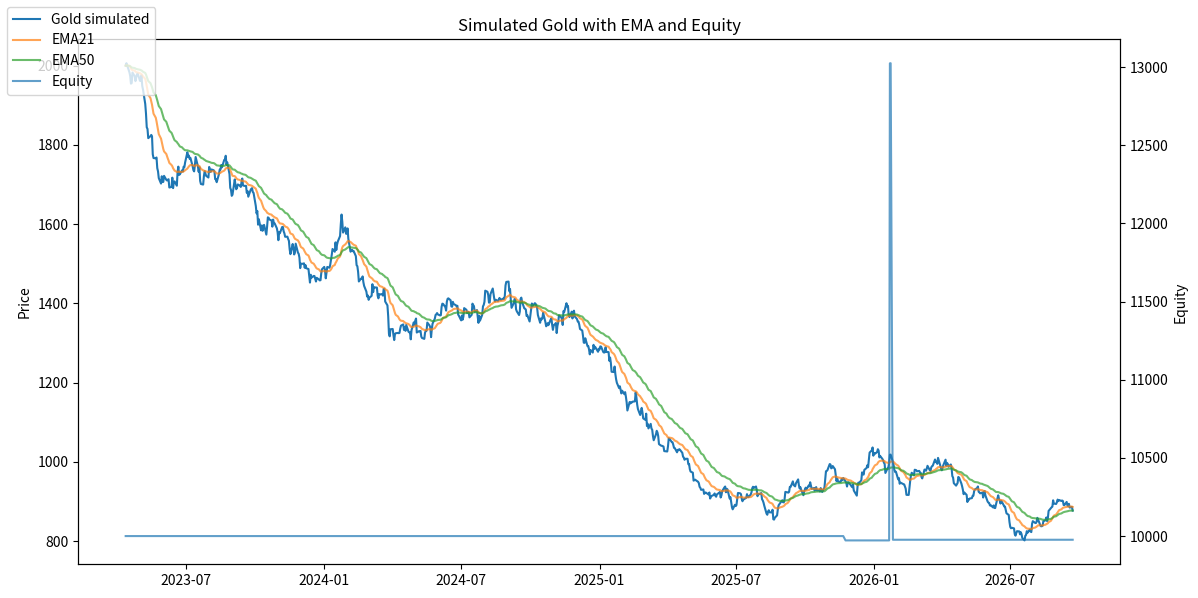

The script that saved this image:
import numpy as np
import pandas as pd
import matplotlib.pyplot as plt

# ===============================
# 1) SIMULATE GOLD PRICES WITH GBM
# ===============================
def simulate_gold_prices(
    n_days=750,
    start_price=2000.0,
    annual_drift=0.02,
    annual_vol=0.15,
    seed=42
):
    rng = np.random.default_rng(seed)
    dt = 1.0 / 252.0
    mu = annual_drift
    sigma = annual_vol
    shocks = rng.normal(loc=0.0, scale=np.sqrt(dt), size=n_days)
    log_rets = (mu - 0.5 * sigma**2) * dt + sigma * shocks
    prices = start_price * np.exp(np.cumsum(log_rets))
    idx = pd.bdate_range(end=pd.Timestamp.today().normalize(), periods=n_days)
    return pd.Series(prices, index=idx, name="Close")

def ohlc_from_close(close: pd.Series, seed=123):
    rng = np.random.default_rng(seed)
    df = pd.DataFrame(index=close.index)
    df["Close"] = close

    vol_proxy = close.pct_change().rolling(20).std().bfill()
    vol_proxy = vol_proxy.replace(0, vol_proxy[vol_proxy > 0].min())
    base_range = (close * vol_proxy * 0.6).clip(lower=0.2)

    up = rng.uniform(0.2, 1.0, size=len(df))
    down = rng.uniform(0.2, 1.0, size=len(df))
    open_price = df["Close"].shift(1).fillna(df["Close"].iloc[0])
    high = np.maximum(df["Close"], open_price) + up * base_range.values
    low = np.minimum(df["Close"], open_price) - down * base_range.values

    df["Open"] = open_price
    df["High"] = high
    df["Low"] = low

    df["High"] = df[["High", "Open", "Close"]].max(axis=1)
    df["Low"]  = df[["Low", "Open", "Close"]].min(axis=1)

    # Simulate a volume series loosely tied to true range with noise
    tr = (df["High"] - df["Low"]).abs()
    noise = rng.lognormal(mean=0.0, sigma=0.35, size=len(df))
    base = (tr / tr.rolling(50).mean().bfill()).clip(lower=0.2).values
    df["Volume"] = (1e6 * base * noise).astype(int)

    return df[["Open", "High", "Low", "Close", "Volume"]]

# ===============================
# 2) INDICATORS
# ===============================
def ema(series, length):
    return series.ewm(span=length, adjust=False).mean()

def true_range(df):
    prev_close = df["Close"].shift(1)
    h_l = df["High"] - df["Low"]
    h_pc = (df["High"] - prev_close).abs()
    l_pc = (df["Low"] - prev_close).abs()
    tr = pd.concat([h_l, h_pc, l_pc], axis=1).max(axis=1)
    return tr

def atr(df, length=14):
    tr = true_range(df)
    return tr.ewm(alpha=1/length, min_periods=length, adjust=False).mean()

# ===============================
# 3) PRICE ACTION SIGNALS
# ===============================
def pa_signals(
    df,
    ema_fast_len=21,
    ema_trend_len=50,
    min_pullback_bars=2,
    fail_window=6,
    second_entry_window=12,
    vol_lookback=20,
    atr_lookback=20,
    vol_drop_mult=0.9,
    atr_drop_mult=0.9,
    allow_shorts=False
):
    """
    Two long and short setups
    A) Second entry: after a pullback against the EMA21 trend,
       a first cross of EMA21 fails within fail_window bars,
       then the next cross in trend direction within second_entry_window triggers entry
       confirmation requires taking out the high (for long) or low (for short) of the first cross bar
    B) Pullback to EMA21 with drop in volume or volatility:
       in trend, price pulls back to EMA21 and crosses back in trend direction
       and Volume < SMA(vol_lookback) * vol_drop_mult OR ATR < SMA(atr_lookback) * atr_drop_mult
    """
    out = pd.DataFrame(index=df.index)
    out["Close"] = df["Close"]
    out["EMA21"] = ema(df["Close"], ema_fast_len)
    out["EMA50"] = ema(df["Close"], ema_trend_len)
    out["ATR"] = atr(df, 14)
    out["VOL_SMA"] = df["Volume"].rolling(vol_lookback).mean()
    out["ATR_SMA"] = out["ATR"].rolling(atr_lookback).mean()

    # Cross helpers
    cross_up = (out["Close"] > out["EMA21"]) & (out["Close"].shift(1) <= out["EMA21"].shift(1))
    cross_dn = (out["Close"] < out["EMA21"]) & (out["Close"].shift(1) >= out["EMA21"].shift(1))

    # Trend filters
    uptrend   = out["Close"] > out["EMA50"]
    downtrend = out["Close"] < out["EMA50"]

    # Pullback counters relative to EMA21 within trend
    pullback_up = ((out["Close"] <= out["EMA21"]) & uptrend).astype(int)
    pullback_dn = ((out["Close"] >= out["EMA21"]) & downtrend).astype(int)
    pb_count_up = pullback_up.groupby((pullback_up != pullback_up.shift()).cumsum()).cumsum()
    pb_count_dn = pullback_dn.groupby((pullback_dn != pullback_dn.shift()).cumsum()).cumsum()

    # Drop conditions in volume or volatility
    vol_drop = df["Volume"] < (out["VOL_SMA"] * vol_drop_mult)
    atr_drop = out["ATR"] < (out["ATR_SMA"] * atr_drop_mult)
    drop_ok = vol_drop | atr_drop

    # Stateful second entry detection
    long_second = pd.Series(0, index=df.index, dtype=int)
    short_second = pd.Series(0, index=df.index, dtype=int)

    first_up_time = None
    first_up_high = None
    first_up_fail_time = None

    first_dn_time = None
    first_dn_low = None
    first_dn_fail_time = None

    for t in range(2, len(df)):
        i = df.index[t]
        im1 = df.index[t-1]

        # Long second entry state machine
        if uptrend.iloc[t]:
            # Identify valid pullback completed then cross up
            if pb_count_up.iloc[t-1] >= min_pullback_bars and cross_up.iloc[t]:
                # If we do not have an active first attempt, set it
                if first_up_time is None or (i - first_up_time).days > second_entry_window:
                    first_up_time = i
                    first_up_high = df["High"].iloc[t]
                    first_up_fail_time = None
                else:
                    # We already had a first attempt, this is a second cross
                    # Confirm failure happened first
                    if first_up_fail_time is not None and (i - first_up_fail_time).days <= second_entry_window:
                        # confirmation by taking out the high of the first cross bar
                        if df["High"].iloc[t] > first_up_high:
                            long_second.iloc[t] = 1
                        # reset state after trigger
                        first_up_time = None
                        first_up_high = None
                        first_up_fail_time = None

            # Mark failure if after a first attempt we cross down again within fail_window
            if first_up_time is not None:
                # fail when a close below EMA21 occurs within fail_window and before a second trigger
                if cross_dn.iloc[t] and (i - first_up_time).days <= fail_window:
                    first_up_fail_time = i

        else:
            # out of uptrend resets
            first_up_time = None
            first_up_high = None
            first_up_fail_time = None

        # Short second entry state machine
        if allow_shorts and downtrend.iloc[t]:
            if pb_count_dn.iloc[t-1] >= min_pullback_bars and cross_dn.iloc[t]:
                if first_dn_time is None or (i - first_dn_time).days > second_entry_window:
                    first_dn_time = i
                    first_dn_low = df["Low"].iloc[t]
                    first_dn_fail_time = None
                else:
                    if first_dn_fail_time is not None and (i - first_dn_fail_time).days <= second_entry_window:
                        if df["Low"].iloc[t] < first_dn_low:
                            short_second.iloc[t] = 1
                        first_dn_time = None
                        first_dn_low = None
                        first_dn_fail_time = None

            if first_dn_time is not None:
                if cross_up.iloc[t] and (i - first_dn_time).days <= fail_window:
                    first_dn_fail_time = i
        else:
            first_dn_time = None
            first_dn_low = None
            first_dn_fail_time = None

    # EMA21 pullback with drop in activity
    long_pullback = ((uptrend) &
                     (pb_count_up.shift(1) >= min_pullback_bars) &
                     cross_up &
                     drop_ok).astype(int)

    if allow_shorts:
        short_pullback = ((downtrend) &
                          (pb_count_dn.shift(1) >= min_pullback_bars) &
                          cross_dn &
                          drop_ok).astype(int)
    else:
        short_pullback = pd.Series(0, index=df.index, dtype=int)

    out["long_second_entry"] = long_second
    out["short_second_entry"] = short_second
    out["long_pullback_ema21"] = long_pullback
    out["short_pullback_ema21"] = short_pullback

    out["long_entry"]  = ((out["long_second_entry"] == 1) | (out["long_pullback_ema21"] == 1)).astype(int)
    out["short_entry"] = ((out["short_second_entry"] == 1) | (out["short_pullback_ema21"] == 1)).astype(int)

    # Simple exits
    out["long_exit"]  = ((out["Close"] < out["EMA21"]) | (out["Close"] < out["EMA50"])).astype(int)
    out["short_exit"] = ((out["Close"] > out["EMA21"]) | (out["Close"] > out["EMA50"])).astype(int)

    return out

# ===============================
# 4) BACKTESTER
# ===============================
def backtest(
    df_ohlc,
    signals_df,
    start_cash=10000.0,
    risk_per_trade=0.01,
    stop_atr_mult=2.0,
    tp_atr_mult=4.0,
    fee_bps=2.0,
    slippage_bps=1.0,
    allow_shorts=False
):
    fee = fee_bps * 1e-4
    slip = slippage_bps * 1e-4

    idx = df_ohlc.index
    close = df_ohlc["Close"]
    high = df_ohlc["High"]
    low = df_ohlc["Low"]
    atr_series = signals_df["ATR"]

    cash = start_cash
    position = None
    equity_curve = []
    trades = []

    for t in idx:
        c = close.loc[t]
        h = high.loc[t]
        l = low.loc[t]
        atr_t = atr_series.loc[t]

        if position is None:
            equity = cash
        else:
            side = position["side"]
            qty = position["qty"]
            equity = cash + qty * c * (1 if side == "long" else -1)

        # exits
        if position is not None:
            side = position["side"]
            qty = position["qty"]
            stop = position["stop"]
            tp = position["tp"]
            entry_price = position["entry"]
            entry_time = position["time"]

            exit_price = None
            exit_reason = None

            if side == "long":
                if l <= stop:
                    exit_price = stop * (1 - slip)
                    exit_reason = "stop"
                elif h >= tp:
                    exit_price = tp * (1 - slip)
                    exit_reason = "tp"
                elif signals_df.loc[t, "long_exit"] == 1:
                    exit_price = c * (1 - slip)
                    exit_reason = "signal"
            else:
                if h >= stop:
                    exit_price = stop * (1 + slip)
                    exit_reason = "stop"
                elif l <= tp:
                    exit_price = tp * (1 + slip)
                    exit_reason = "tp"
                elif signals_df.loc[t, "short_exit"] == 1:
                    exit_price = c * (1 + slip)
                    exit_reason = "signal"

            if exit_price is not None:
                gross = qty * (exit_price - entry_price) * (1 if side == "long" else -1)
                fees = fee * (qty * entry_price + qty * exit_price)
                pnl = gross - fees
                cash += pnl
                trades.append({
                    "entry_time": entry_time,
                    "exit_time": t,
                    "side": side,
                    "entry": entry_price,
                    "exit": exit_price,
                    "qty": qty,
                    "pnl": pnl,
                    "reason": exit_reason
                })
                position = None
                equity = cash

        # entries
        if position is None and not np.isnan(atr_t) and atr_t > 0:
            if signals_df.loc[t, "long_entry"] == 1:
                stop_dist = stop_atr_mult * atr_t
                risk_cap = risk_per_trade * cash
                qty = int(max(risk_cap // stop_dist, 0))
                if qty > 0:
                    entry_price = c * (1 + slip)
                    fees = fee * qty * entry_price
                    cash -= fees
                    position = {
                        "side": "long",
                        "qty": qty,
                        "entry": entry_price,
                        "stop": entry_price - stop_dist,
                        "tp": entry_price + tp_atr_mult * atr_t,
                        "time": t
                    }
            elif allow_shorts and signals_df.loc[t, "short_entry"] == 1:
                stop_dist = stop_atr_mult * atr_t
                risk_cap = risk_per_trade * cash
                qty = int(max(risk_cap // stop_dist, 0))
                if qty > 0:
                    entry_price = c * (1 - slip)
                    fees = fee * qty * entry_price
                    cash -= fees
                    position = {
                        "side": "short",
                        "qty": qty,
                        "entry": entry_price,
                        "stop": entry_price + stop_dist,
                        "tp": entry_price - tp_atr_mult * atr_t,
                        "time": t
                    }

        equity_curve.append(equity)

    eq = pd.Series(equity_curve, index=idx, name="Equity")
    trades_df = pd.DataFrame(trades)
    return eq, trades_df

# ===============================
# 5) METRICS AND PLOT
# ===============================
def metrics(equity: pd.Series):
    ret = equity.pct_change().fillna(0.0)
    total_return = equity.iloc[-1] / equity.iloc[0] - 1
    years = (equity.index[-1] - equity.index[0]).days / 365.25
    cagr = (equity.iloc[-1] / equity.iloc[0])**(1/years) - 1 if years > 0 else np.nan
    sharpe = np.sqrt(252) * ret.mean() / (ret.std() + 1e-12)
    roll_max = equity.cummax()
    dd = equity / roll_max - 1.0
    mdd = dd.min()
    return {
        "Total Return": float(total_return),
        "CAGR": float(cagr),
        "Sharpe": float(sharpe),
        "Max Drawdown": float(mdd)
    }

def summarize_trades(trades_df: pd.DataFrame):
    if trades_df.empty:
        return {"trades": 0}
    wins = (trades_df["pnl"] > 0).sum()
    losses = (trades_df["pnl"] <= 0).sum()
    win_rate = wins / len(trades_df) if len(trades_df) > 0 else np.nan
    avg_win = trades_df.loc[trades_df["pnl"] > 0, "pnl"].mean()
    avg_loss = trades_df.loc[trades_df["pnl"] <= 0, "pnl"].mean()
    expectancy = trades_df["pnl"].mean()
    return {
        "trades": int(len(trades_df)),
        "win_rate": float(win_rate),
        "avg_win": float(avg_win) if not np.isnan(avg_win) else None,
        "avg_loss": float(avg_loss) if not np.isnan(avg_loss) else None,
        "expectancy": float(expectancy)
    }

def plot_results(df, equity):
    fig, ax1 = plt.subplots(figsize=(12,6))
    ax1.plot(df.index, df["Close"], label="Gold simulated")
    ax1.plot(df.index, ema(df["Close"], 21), label="EMA21", alpha=0.7)
    ax1.plot(df.index, ema(df["Close"], 50), label="EMA50", alpha=0.7)
    ax1.set_ylabel("Price")
    ax1.set_title("Simulated Gold with EMA and Equity")
    ax2 = ax1.twinx()
    ax2.plot(equity.index, equity.values, label="Equity", alpha=0.7)
    ax2.set_ylabel("Equity")
    fig.legend(loc="upper left")
    plt.tight_layout()
    plt.show()

# ===============================
# 6) RUN
# ===============================
if __name__ == "__main__":
    close_series = simulate_gold_prices(
        n_days=900,
        start_price=2000.0,
        annual_drift=0.03,
        annual_vol=0.16,
        seed=7
    )
    df = ohlc_from_close(close_series)

    sig = pa_signals(
        df,
        ema_fast_len=21,
        ema_trend_len=50,
        min_pullback_bars=2,
        fail_window=6,
        second_entry_window=12,
        vol_lookback=20,
        atr_lookback=20,
        vol_drop_mult=0.9,
        atr_drop_mult=0.9,
        allow_shorts=False  # set True to test short side
    )

    equity, trades = backtest(
        df_ohlc=df,
        signals_df=sig,
        start_cash=10000.0,
        risk_per_trade=0.01,
        stop_atr_mult=2.0,
        tp_atr_mult=4.0,
        fee_bps=2.0,
        slippage_bps=1.0,
        allow_shorts=False
    )

    print("Metrics:", metrics(equity))
    print("Trades summary:", summarize_trades(trades))
    if not trades.empty:
        print(trades.tail(10))

    plot_results(df, equity)
